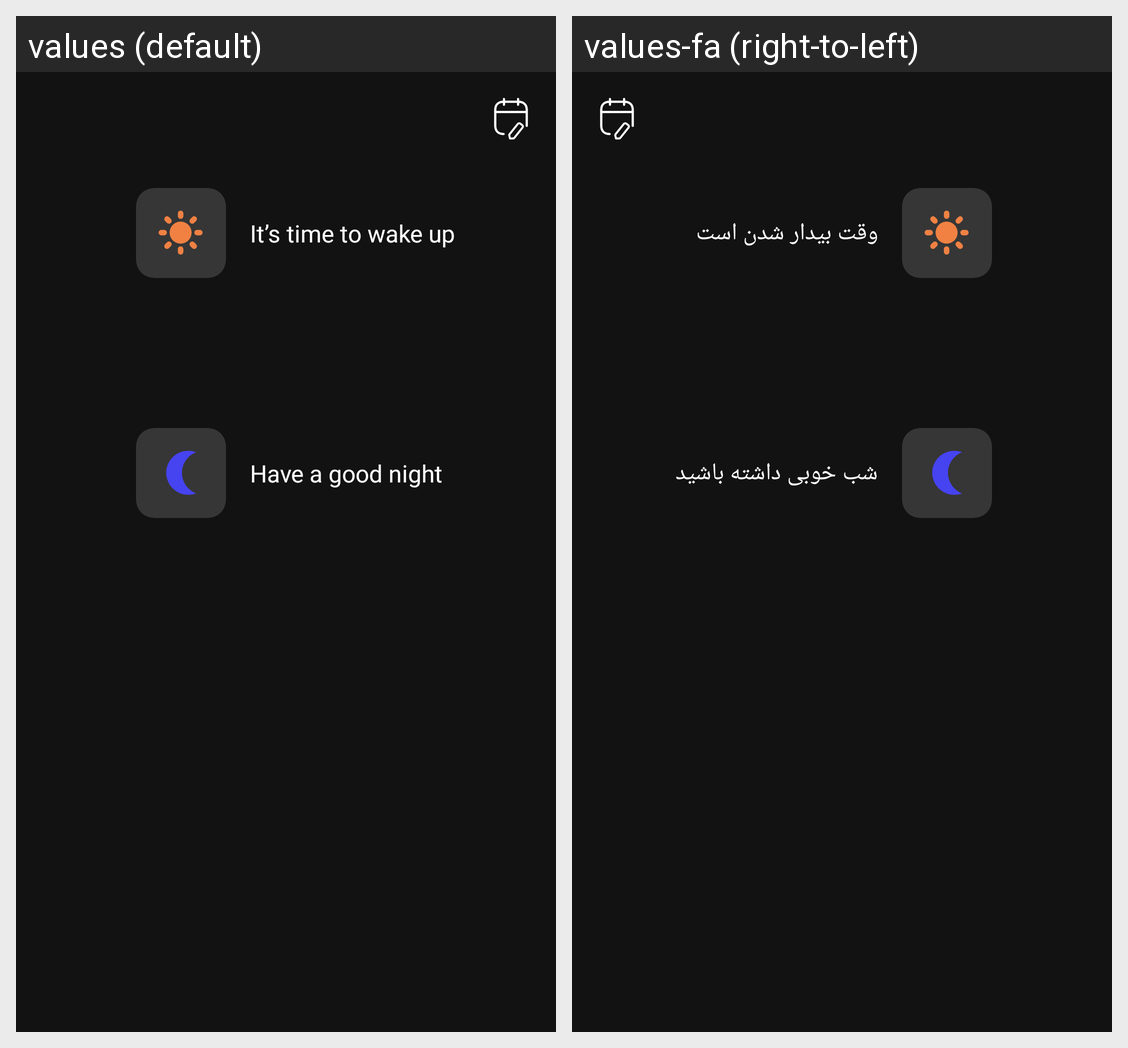

Locale-by-locale string values for the Android screen shown in this grid:
Android screen res/layout/fragment_calender.xml rendered under 2 locales, left to right: values (default), values-fa (right-to-left). Device: Nexus 5 (rendered at 1080×1920; each locale shown at half size, 540×960, under a caption strip naming it); theme Theme.Todoir.Starting.
Strings drawn on this screen, with the default value and each locale's value (text and hints the layout hard-codes, and strings that could not be matched under every locale, appear in the picture but are not listed):

it_s_time_to_wake_up
  values: It’s time to wake up
  values-fa: وقت بیدار شدن است

have_a_good_night
  values: Have a good night
  values-fa: شب خوبی داشته باشید
